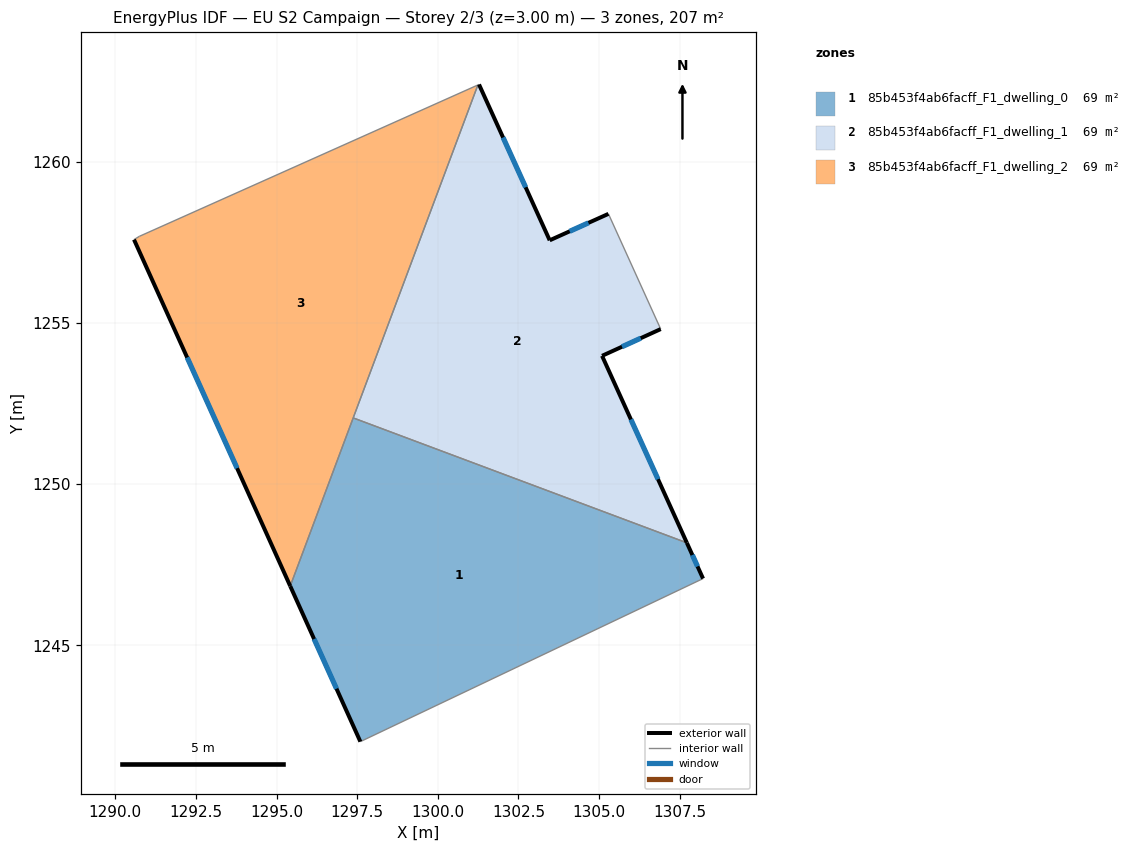
=== STOREY PLAN SPEC (per zone: floor XY polygon, exterior-wall plan segments, windows/doors) ===
zone 1: 85b453f4ab6facff_F1_dwelling_0  (69.0 m²)
  floor: (1307.72, 1248.18) (1308.22, 1247.07) (1297.60, 1242.02) (1295.43, 1246.84) (1297.38, 1252.05)
  exterior wall: (1295.43, 1246.84) – (1297.60, 1242.02)  [5.3 m]
    window: (1296.16, 1245.20) – (1296.86, 1243.66)  [1.6 m²]
  exterior wall: (1308.22, 1247.07) – (1307.72, 1248.18)  [1.2 m]
    window: (1308.05, 1247.45) – (1307.89, 1247.80)  [0.4 m²]
  interior walls: 3
zone 2: 85b453f4ab6facff_F1_dwelling_1  (69.0 m²)
  floor: (1305.29, 1258.38) (1306.91, 1254.81) (1305.09, 1253.98) (1307.72, 1248.18) (1297.38, 1252.05) (1301.24, 1262.37) (1301.28, 1262.39) (1303.47, 1257.56)
  exterior wall: (1305.29, 1258.38) – (1303.47, 1257.56)  [2.0 m]
    window: (1304.67, 1258.10) – (1304.09, 1257.84)  [0.6 m²]
  exterior wall: (1305.09, 1253.98) – (1306.91, 1254.81)  [2.0 m]
    window: (1305.71, 1254.26) – (1306.29, 1254.52)  [0.6 m²]
  exterior wall: (1307.72, 1248.18) – (1305.09, 1253.98)  [6.4 m]
    window: (1306.83, 1250.15) – (1305.99, 1252.00)  [1.9 m²]
  exterior wall: (1303.47, 1257.56) – (1301.28, 1262.39)  [5.3 m]
    window: (1302.72, 1259.20) – (1302.02, 1260.75)  [1.6 m²]
  interior walls: 4
zone 3: 85b453f4ab6facff_F1_dwelling_2  (69.0 m²)
  floor: (1301.24, 1262.37) (1295.43, 1246.84) (1290.58, 1257.58) (1290.75, 1257.68)
  exterior wall: (1290.58, 1257.58) – (1295.43, 1246.84)  [11.8 m]
    window: (1292.23, 1253.93) – (1293.78, 1250.49)  [3.6 m²]
  interior walls: 4

=== DERIVED (storey summary) ===
Building: EU S2 Campaign
Storey: 2 of 3  (floor level z = 3.00 m)
Storey gross floor area: 207.0 m²
Zones on this storey: 3
  - 85b453f4ab6facff_F1_dwelling_0: floor 69.0 m²; exterior wall 6.5 m (19.5 m²); 2 window(s) 2.0 m²; WWR 10.2%
  - 85b453f4ab6facff_F1_dwelling_1: floor 69.0 m²; exterior wall 15.7 m (47.0 m²); 4 window(s) 4.8 m²; WWR 10.2%
  - 85b453f4ab6facff_F1_dwelling_2: floor 69.0 m²; exterior wall 11.8 m (35.3 m²); 1 window(s) 3.6 m²; WWR 10.2%
Zone adjacency (shared interzone walls):
  - 85b453f4ab6facff_F1_dwelling_0 ↔ 85b453f4ab6facff_F1_dwelling_1
  - 85b453f4ab6facff_F1_dwelling_0 ↔ 85b453f4ab6facff_F1_dwelling_2
  - 85b453f4ab6facff_F1_dwelling_1 ↔ 85b453f4ab6facff_F1_dwelling_2